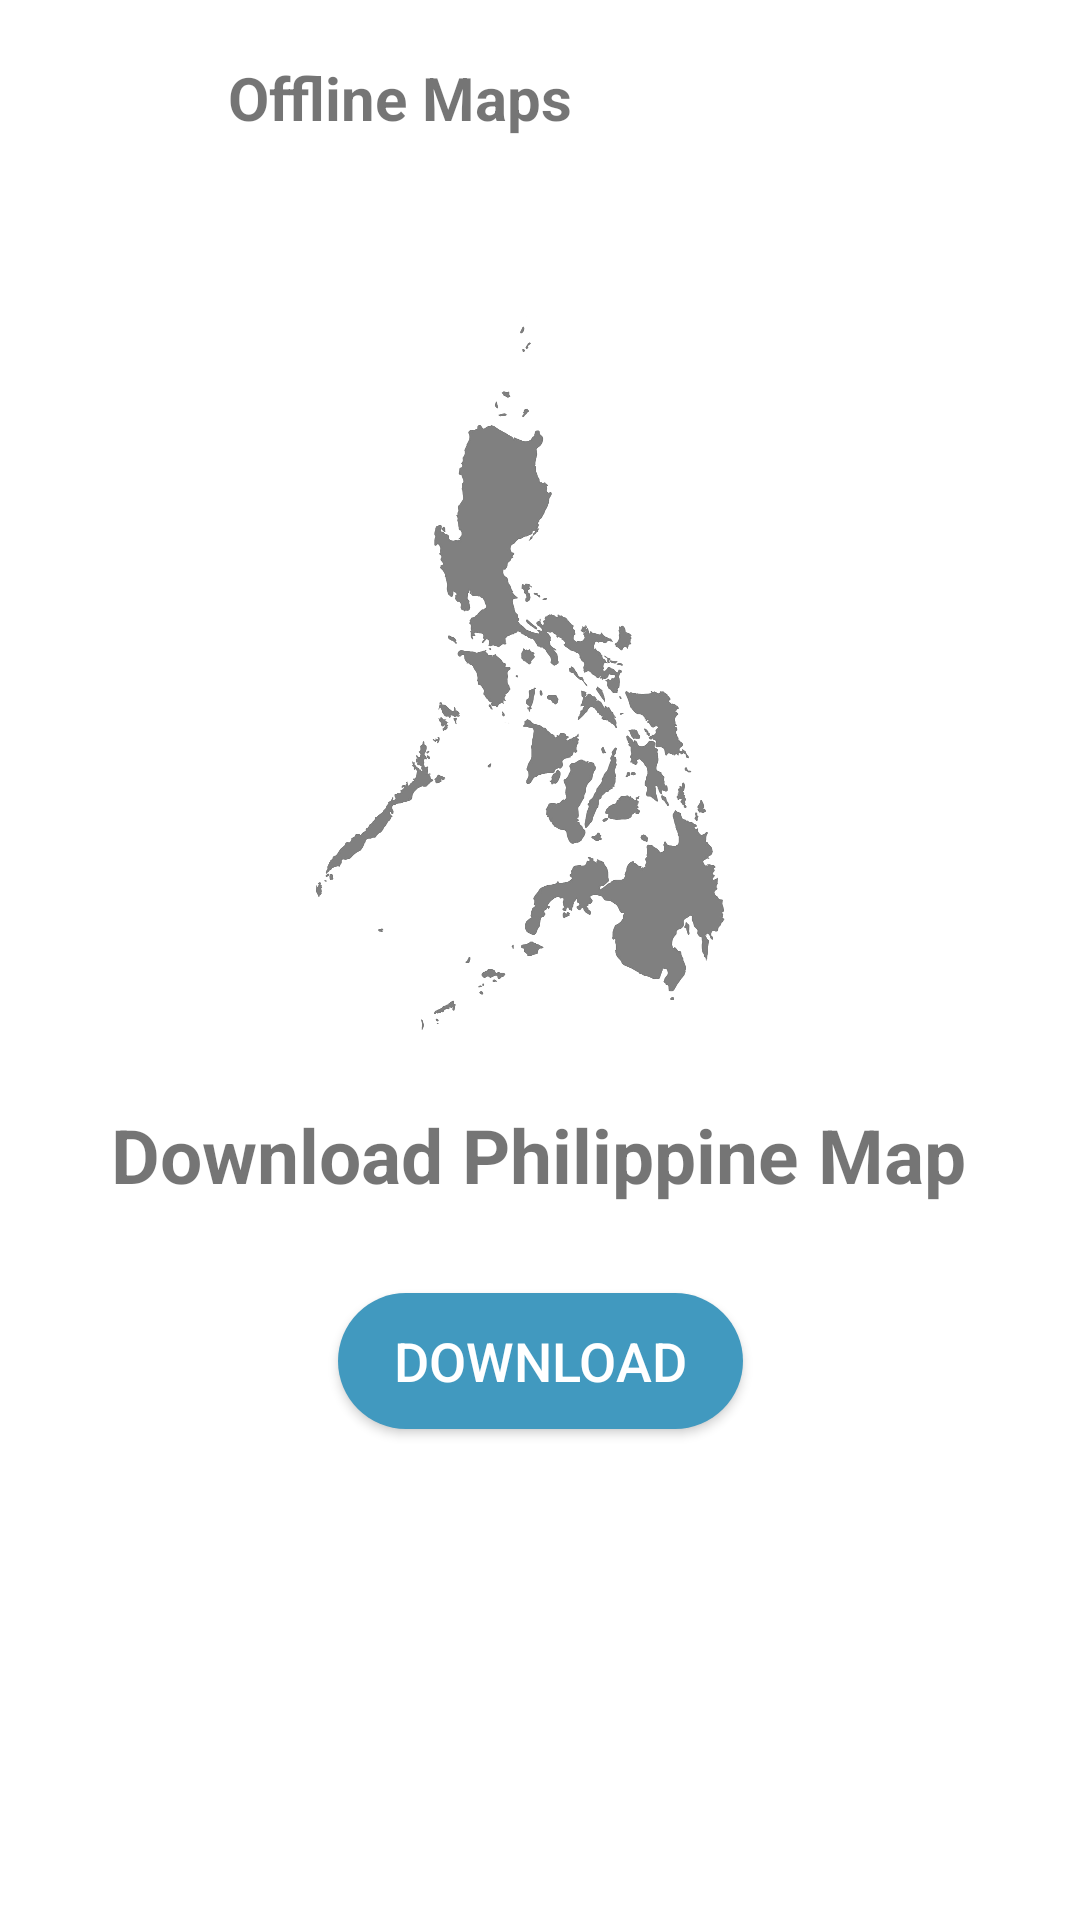

Reconstruct the res/layout file that produces this screen, plus the resources it refers to.
<!-- AndroidManifest.xml: application theme Theme.GeoDes_Mobile -->
<!-- res/layout/fragments_offlinemap.xml -->
<?xml version="1.0" encoding="utf-8"?>
<androidx.drawerlayout.widget.DrawerLayout xmlns:android="http://schemas.android.com/apk/res/android"
    xmlns:app="http://schemas.android.com/apk/res-auto"
    xmlns:tools="http://schemas.android.com/tools"
    android:layout_width="match_parent"
    android:layout_height="match_parent"
    android:id="@+id/fragment_container"
    android:background="@color/white">

    <androidx.constraintlayout.widget.ConstraintLayout
        android:layout_width="match_parent"
        android:layout_height="match_parent">


        <ImageButton
            android:id="@+id/menu_button"
            android:layout_width="60dp"
            android:layout_height="20dp"
            android:layout_gravity="start"
            android:layout_marginTop="24dp"
            android:background="?android:attr/selectableItemBackground"
            android:contentDescription="Menu"
            android:src="@drawable/menu_ic"
            app:layout_constraintEnd_toEndOf="parent"
            app:layout_constraintHorizontal_bias="0.045"
            app:layout_constraintStart_toStartOf="parent"
            app:layout_constraintTop_toTopOf="parent" />

        <TextView
            android:id="@+id/textView4"
            android:layout_width="wrap_content"
            android:layout_height="wrap_content"
            android:layout_marginStart="76dp"
            android:layout_marginTop="19dp"
            android:text="Offline Maps"
            android:textSize="20dp"
            android:textStyle="bold"
            app:layout_constraintStart_toStartOf="parent"
            app:layout_constraintTop_toTopOf="parent" />

        <ImageView
            android:id="@+id/imageView7"
            android:layout_width="218dp"
            android:layout_height="426dp"
            app:layout_constraintBottom_toBottomOf="parent"
            app:layout_constraintEnd_toEndOf="parent"
            app:layout_constraintHorizontal_bias="0.497"
            app:layout_constraintStart_toStartOf="parent"
            app:layout_constraintTop_toTopOf="parent"
            app:layout_constraintVertical_bias="0.052"
            app:srcCompat="@drawable/philippine_map" />

        <TextView
            android:id="@+id/textView5"
            android:layout_width="wrap_content"
            android:layout_height="wrap_content"
            android:layout_marginTop="368dp"
            android:text="Download Philippine Map"
            android:textSize="25dp"
            android:textStyle="bold"
            app:layout_constraintEnd_toEndOf="parent"
            app:layout_constraintHorizontal_bias="0.495"
            app:layout_constraintStart_toStartOf="parent"
            app:layout_constraintTop_toTopOf="parent" />

        <Button
            android:id="@+id/download_button"
            android:layout_width="wrap_content"
            android:layout_height="wrap_content"
            android:layout_marginTop="28dp"
            android:onClick="onDownloadButtonClick"
            android:background="@drawable/rounded_button_download"
            android:textColor="@color/white"
            android:text="Download"
            android:paddingLeft="20dp"
            android:paddingRight="20dp"
            app:layout_constraintEnd_toEndOf="parent"
            app:layout_constraintStart_toStartOf="parent"
            app:layout_constraintTop_toBottomOf="@id/textView5" />

        <ProgressBar
            android:id="@+id/download_progress"
            style="?android:attr/progressBarStyleHorizontal"
            android:layout_width="0dp"
            android:layout_height="wrap_content"
            android:layout_marginTop="8dp"
            app:layout_constraintTop_toBottomOf="@id/download_button"
            app:layout_constraintStart_toStartOf="parent"
            app:layout_constraintEnd_toEndOf="parent"
            android:visibility="invisible"/>


    </androidx.constraintlayout.widget.ConstraintLayout>

</androidx.drawerlayout.widget.DrawerLayout>
<!-- resources referenced by this layout -->
<resources>
  <color name="white">#FFFFFFFF</color>
  <!-- drawable philippine_map: png bitmap (drawable, 356315 bytes) -->
  <!-- drawable rounded_button_download (drawable) -->
  <?xml version="1.0" encoding="utf-8"?>
  <layer-list xmlns:android="http://schemas.android.com/apk/res/android">
      <item android:right="1.5dp" android:left="1.5dp" android:top="1.5dp" android:bottom="1.5dp">
          <shape android:shape="rectangle">
              <corners android:radius="30dp"/>
              <solid android:color="#4199BF"/>
          </shape>
      </item>
  </layer-list>
  <style name="Theme.GeoDes_Mobile" parent="Base.Theme.GeoDes_Mobile" />
  <style name="Base.Theme.GeoDes_Mobile" parent="Theme.AppCompat.Light.NoActionBar">
          
          
          <item name="android:textSize">18sp</item>
  
      </style>
</resources>
